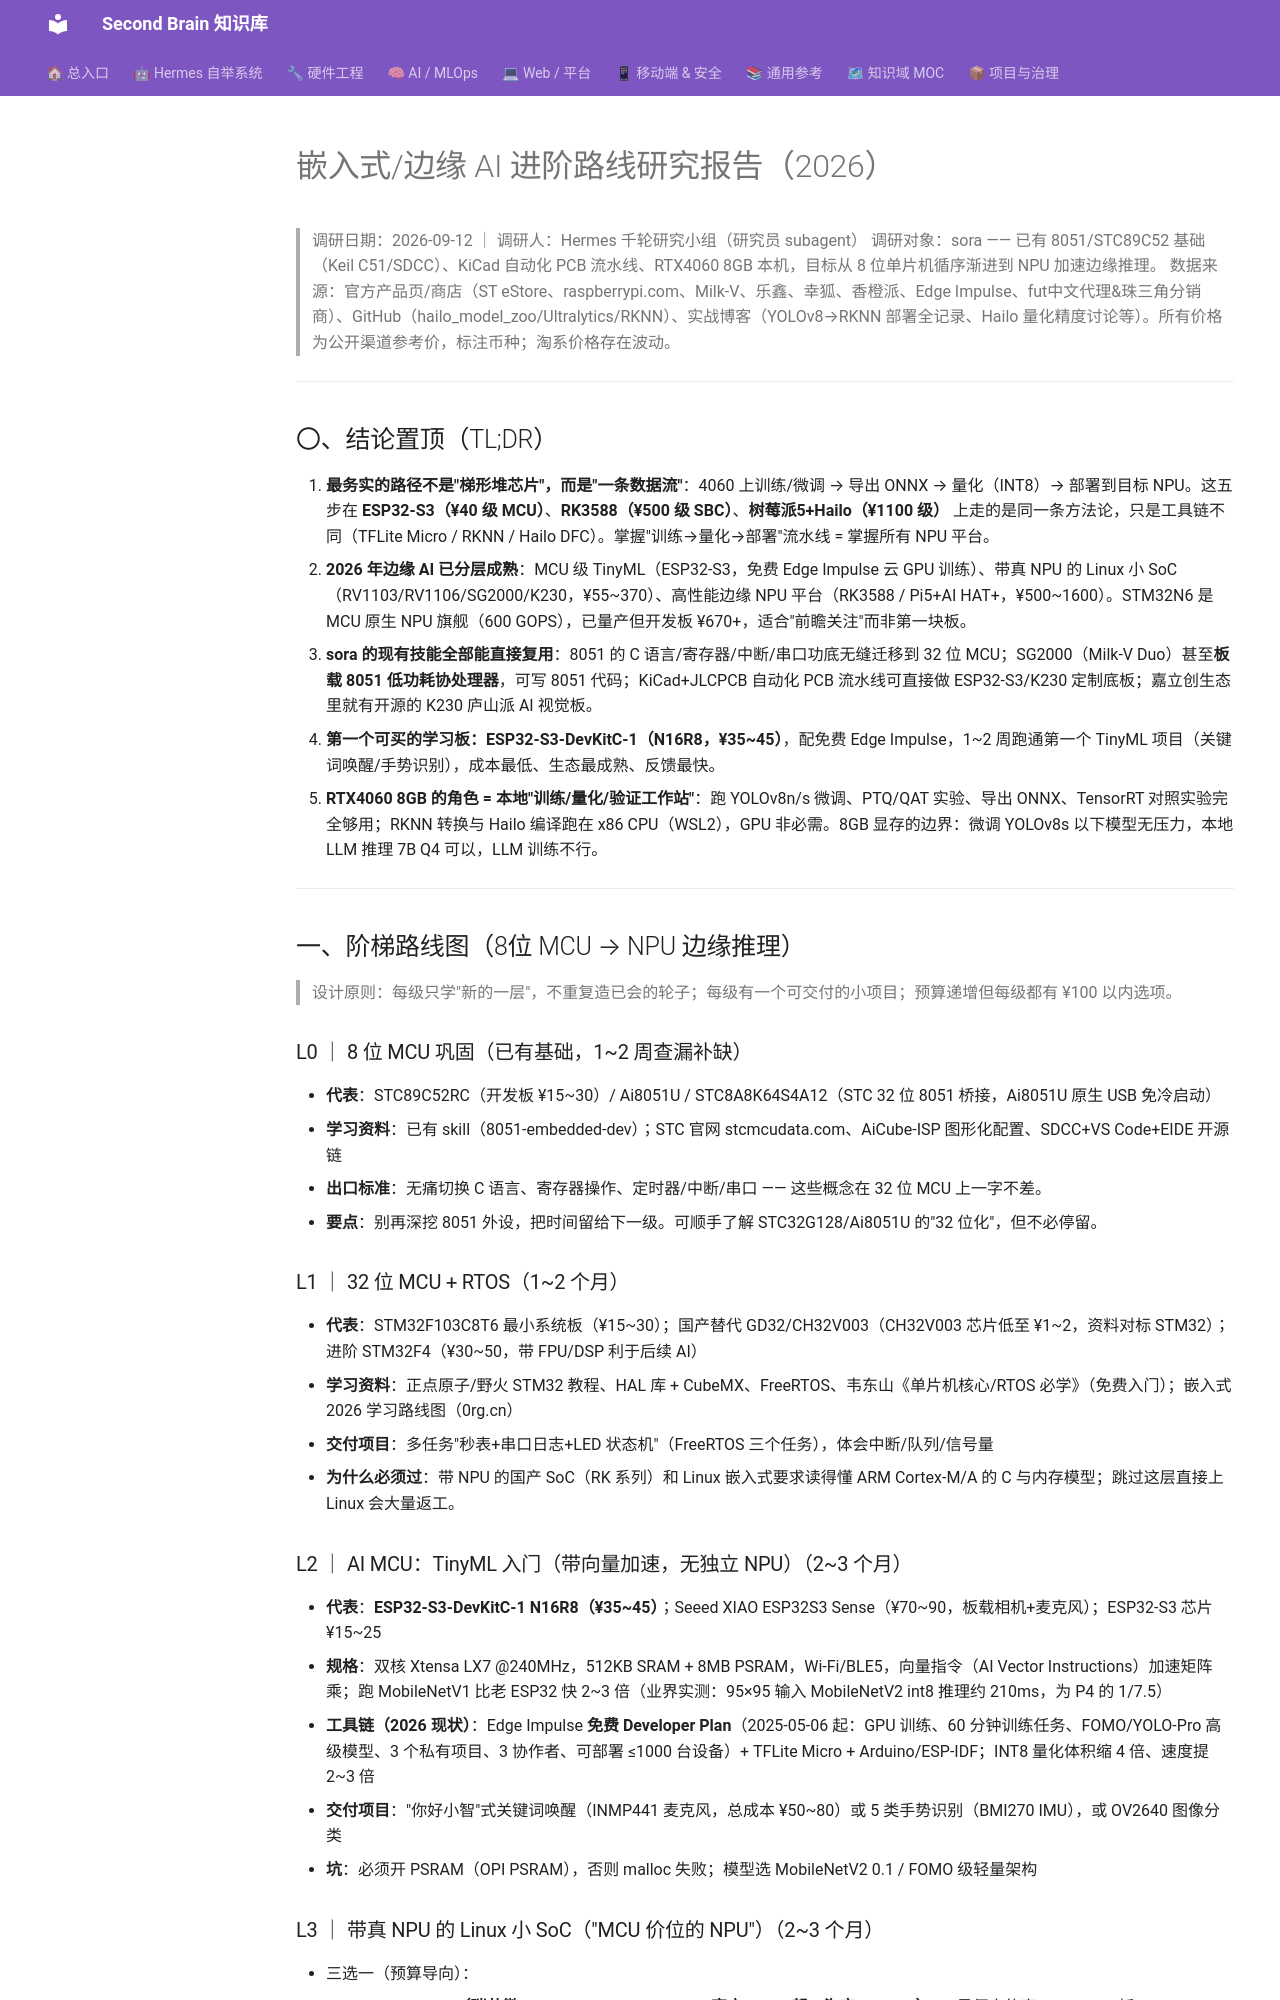

repository: mo9652962-ai/second-brain · page: kb/knowledge/Research/2026-09-11-self-study/research_edgeai/index.html · generator: mkdocs

---
title: "嵌入式边缘AI进阶路线-千轮研究-2026-09"
type: note
domain: Research
status: active
tags: [knowledge/research, 千轮研究, 边缘AI, 嵌入式]
date: 2026-09-12
---

# 嵌入式/边缘 AI 进阶路线研究报告（2026）

> 调研日期：2026-09-12 ｜ 调研人：Hermes 千轮研究小组（研究员 subagent）
> 调研对象：sora —— 已有 8051/STC89C52 基础（Keil C51/SDCC）、KiCad 自动化 PCB 流水线、RTX4060 8GB 本机，目标从 8 位单片机循序渐进到 NPU 加速边缘推理。
> 数据来源：官方产品页/商店（ST eStore、raspberrypi.com、Milk-V、乐鑫、幸狐、香橙派、Edge Impulse、fut中文代理&珠三角分销商）、GitHub（hailo_model_zoo/Ultralytics/RKNN）、实战博客（YOLOv8→RKNN 部署全记录、Hailo 量化精度讨论等）。所有价格为公开渠道参考价，标注币种；淘系价格存在波动。

---

## 〇、结论置顶（TL;DR）

1. **最务实的路径不是"梯形堆芯片"，而是"一条数据流"**：4060 上训练/微调 → 导出 ONNX → 量化（INT8）→ 部署到目标 NPU。这五步在 **ESP32-S3（¥40 级 MCU）**、**RK3588（¥500 级 SBC）**、**树莓派5+Hailo（¥1100 级）** 上走的是同一条方法论，只是工具链不同（TFLite Micro / RKNN / Hailo DFC）。掌握"训练→量化→部署"流水线 = 掌握所有 NPU 平台。
2. **2026 年边缘 AI 已分层成熟**：MCU 级 TinyML（ESP32-S3，免费 Edge Impulse 云 GPU 训练）、带真 NPU 的 Linux 小 SoC（RV1103/RV1106/SG2000/K230，¥55~370）、高性能边缘 NPU 平台（RK3588 / Pi5+AI HAT+，¥500~1600）。STM32N6 是 MCU 原生 NPU 旗舰（600 GOPS），已量产但开发板 ¥670+，适合"前瞻关注"而非第一块板。
3. **sora 的现有技能全部能直接复用**：8051 的 C 语言/寄存器/中断/串口功底无缝迁移到 32 位 MCU；SG2000（Milk-V Duo）甚至**板载 8051 低功耗协处理器**，可写 8051 代码；KiCad+JLCPCB 自动化 PCB 流水线可直接做 ESP32-S3/K230 定制底板；嘉立创生态里就有开源的 K230 庐山派 AI 视觉板。
4. **第一个可买的学习板：ESP32-S3-DevKitC-1（N16R8，¥35~45）**，配免费 Edge Impulse，1~2 周跑通第一个 TinyML 项目（关键词唤醒/手势识别），成本最低、生态最成熟、反馈最快。
5. **RTX4060 8GB 的角色 = 本地"训练/量化/验证工作站"**：跑 YOLOv8n/s 微调、PTQ/QAT 实验、导出 ONNX、TensorRT 对照实验完全够用；RKNN 转换与 Hailo 编译跑在 x86 CPU（WSL2），GPU 非必需。8GB 显存的边界：微调 YOLOv8s 以下模型无压力，本地 LLM 推理 7B Q4 可以，LLM 训练不行。

---

## 一、阶梯路线图（8位 MCU → NPU 边缘推理）

> 设计原则：每级只学"新的一层"，不重复造已会的轮子；每级有一个可交付的小项目；预算递增但每级都有 ¥100 以内选项。

### L0 ｜ 8 位 MCU 巩固（已有基础，1~2 周查漏补缺）
- **代表**：STC89C52RC（开发板 ¥15~30）/ Ai8051U / STC8A8K64S4A12（STC 32 位 8051 桥接，Ai8051U 原生 USB 免冷启动）
- **学习资料**：已有 skill（8051-embedded-dev）；STC 官网 stcmcudata.com、AiCube-ISP 图形化配置、SDCC+VS Code+EIDE 开源链
- **出口标准**：无痛切换 C 语言、寄存器操作、定时器/中断/串口 —— 这些概念在 32 位 MCU 上一字不差。
- **要点**：别再深挖 8051 外设，把时间留给下一级。可顺手了解 STC32G128/Ai8051U 的"32 位化"，但不必停留。

### L1 ｜ 32 位 MCU + RTOS（1~2 个月）
- **代表**：STM32F103C8T6 最小系统板（¥15~30）；国产替代 GD32/CH32V003（CH32V003 芯片低至 ¥1~2，资料对标 STM32）；进阶 STM32F4（¥30~50，带 FPU/DSP 利于后续 AI）
- **学习资料**：正点原子/野火 STM32 教程、HAL 库 + CubeMX、FreeRTOS、韦东山《单片机核心/RTOS 必学》（免费入门）；嵌入式 2026 学习路线图（0rg.cn）
- **交付项目**：多任务"秒表+串口日志+LED 状态机"（FreeRTOS 三个任务），体会中断/队列/信号量
- **为什么必须过**：带 NPU 的国产 SoC（RK 系列）和 Linux 嵌入式要求读得懂 ARM Cortex-M/A 的 C 与内存模型；跳过这层直接上 Linux 会大量返工。

### L2 ｜ AI MCU：TinyML 入门（带向量加速，无独立 NPU）（2~3 个月）
- **代表**：**ESP32-S3-DevKitC-1 N16R8（¥35~45）**；Seeed XIAO ESP32S3 Sense（¥70~90，板载相机+麦克风）；ESP32-S3 芯片 ¥15~25
- **规格**：双核 Xtensa LX7 @240MHz，512KB SRAM + 8MB PSRAM，Wi-Fi/BLE5，向量指令（AI Vector Instructions）加速矩阵乘；跑 MobileNetV1 比老 ESP32 快 2~3 倍（业界实测：95×95 输入 MobileNetV2 int8 推理约 210ms，为 P4 的 1/7.5）
- **工具链（2026 现状）**：Edge Impulse **免费 Developer Plan**（2025-05-06 起：GPU 训练、60 分钟训练任务、FOMO/YOLO-Pro 高级模型、3 个私有项目、3 协作者、可部署 ≤1000 台设备）+ TFLite Micro + Arduino/ESP-IDF；INT8 量化体积缩 4 倍、速度提 2~3 倍
- **交付项目**："你好小智"式关键词唤醒（INMP441 麦克风，总成本 ¥50~80）或 5 类手势识别（BMI270 IMU），或 OV2640 图像分类
- **坑**：必须开 PSRAM（OPI PSRAM），否则 malloc 失败；模型选 MobileNetV2 0.1 / FOMO 级轻量架构
